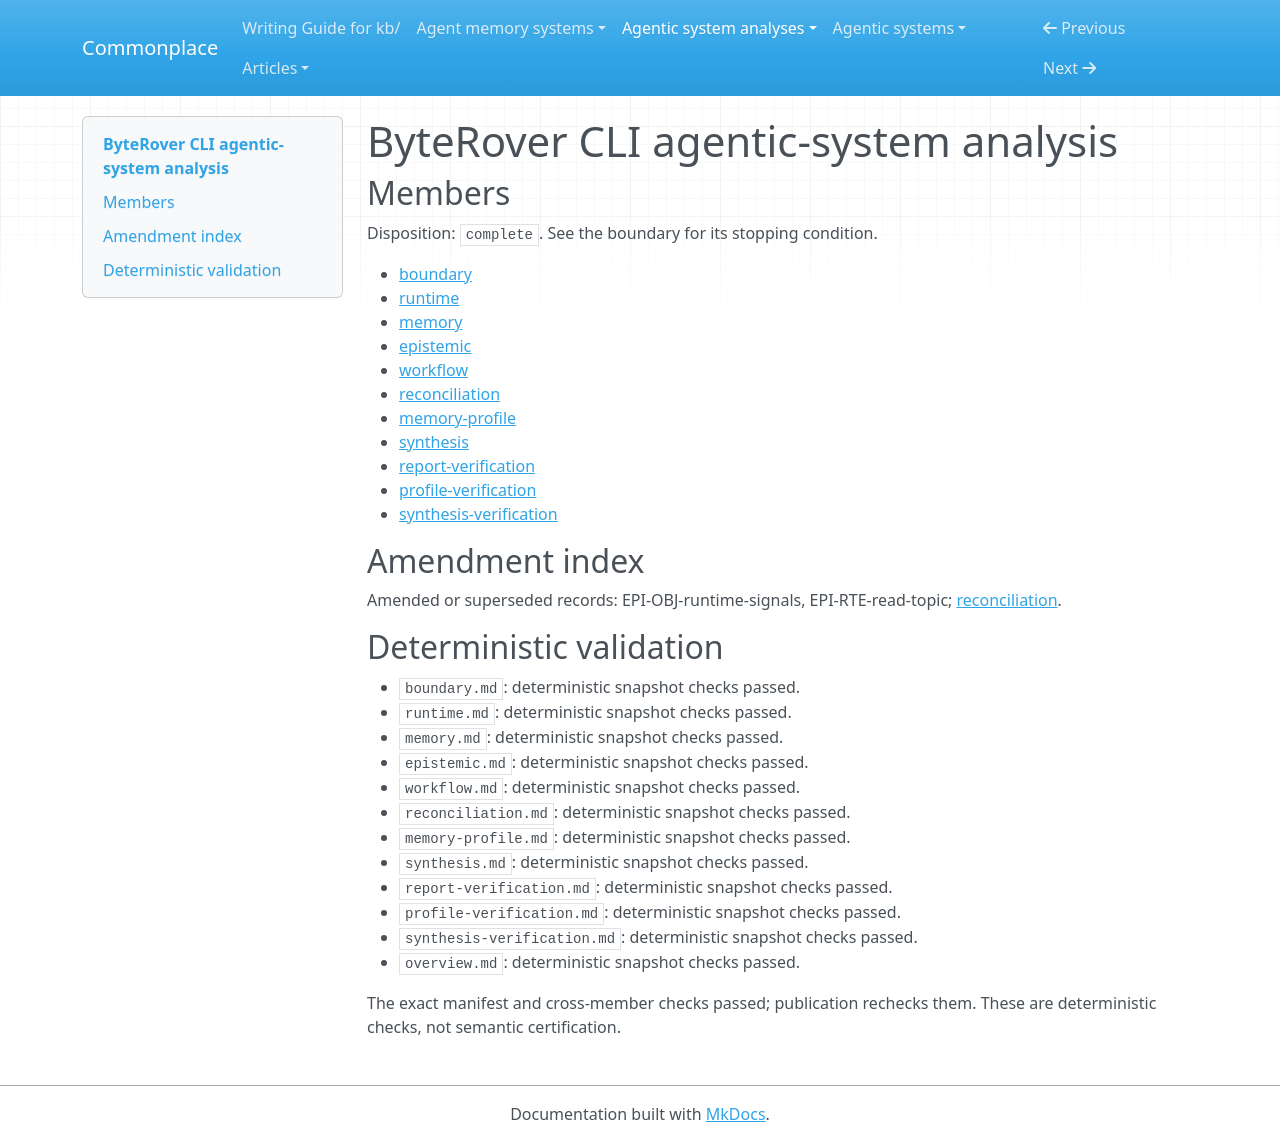

repository: zby/commonplace · page: agentic-system-analyses/retained/byterover-cli/overview/index.html · generator: mkdocs

---
type: agentic-system-analyses/types/agentic-system-analysis-overview.md
description: ByteRover CLI separates caller-authored memory, structural admission
  and deterministic retrieval, with activity-fed ranking and continuation memory but
  no observed improvement.
run-id: AAS-2026-10-15-byterover-cli-71610aaf716b-01
result-disposition: complete
target-class: memory/knowledge/context-engineering system
boundary-kind: complete artifact, partial loop
reviewed-boundary: 1052ac1a5dd0fde4da8693d4712064f7876c269c
analysis-cutoff: '2026-10-15'
evidence-tier: code-grounded
system: ByteRover CLI
run-date: '2026-10-15'
inputs-commit: a320038ed1a423b051eedbcec593172f8c2032f4
---

# ByteRover CLI agentic-system analysis

## Members

Disposition: `complete`. See the boundary for its stopping condition.

- [boundary](./boundary.md)
- [runtime](./runtime.md)
- [memory](./memory.md)
- [epistemic](./epistemic.md)
- [workflow](./workflow.md)
- [reconciliation](./reconciliation.md)
- [memory-profile](./memory-profile.md)
- [synthesis](./synthesis.md)
- [report-verification](./report-verification.md)
- [profile-verification](./profile-verification.md)
- [synthesis-verification](./synthesis-verification.md)

## Amendment index

Amended or superseded records: EPI-OBJ-runtime-signals, EPI-RTE-read-topic; [reconciliation](reconciliation.md).

## Deterministic validation

- `boundary.md`: deterministic snapshot checks passed.
- `runtime.md`: deterministic snapshot checks passed.
- `memory.md`: deterministic snapshot checks passed.
- `epistemic.md`: deterministic snapshot checks passed.
- `workflow.md`: deterministic snapshot checks passed.
- `reconciliation.md`: deterministic snapshot checks passed.
- `memory-profile.md`: deterministic snapshot checks passed.
- `synthesis.md`: deterministic snapshot checks passed.
- `report-verification.md`: deterministic snapshot checks passed.
- `profile-verification.md`: deterministic snapshot checks passed.
- `synthesis-verification.md`: deterministic snapshot checks passed.
- `overview.md`: deterministic snapshot checks passed.

The exact manifest and cross-member checks passed; publication rechecks them. These are deterministic checks, not semantic certification.
